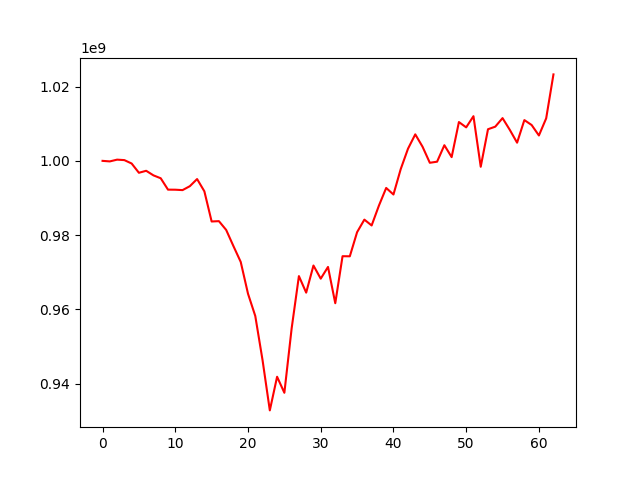

Values plotted in this chart, from the file beside it:
, 0
0, 1000000000
1, 999853485
2, 1000327123
3, 1000201345
4, 999288205
5, 996793727
6, 997329404
7, 996097366
8, 995315960
9, 992255270
10, 992236225
11, 992128598
12, 993180118
13, 995106317
14, 991808081
15, 983683974
16, 983776717
17, 981409675
18, 977047188
19, 972801126
20, 964248884
21, 958257348
22, 946374736
23, 932845817
24, 941900344
25, 937586673
26, 954895844
27, 968987761
28, 964537609
29, 971834053
30, 968298244
31, 971452606
32, 961685128
33, 974341444
34, 974316678
35, 980807680
36, 984186532
37, 982615551
38, 987950766
39, 992709393
40, 990944269
41, 997786091
42, 1003269155
43, 1007134997
44, 1003803475
45, 999484287
46, 999777448
47, 1004211790
48, 1001005687
49, 1010443430
50, 1009014450
51, 1012020859
52, 998413377
53, 1008509869
54, 1009205509
55, 1011501922
56, 1008333200
57, 1004890690
58, 1010973880
59, 1009647119
... 3 more rows
